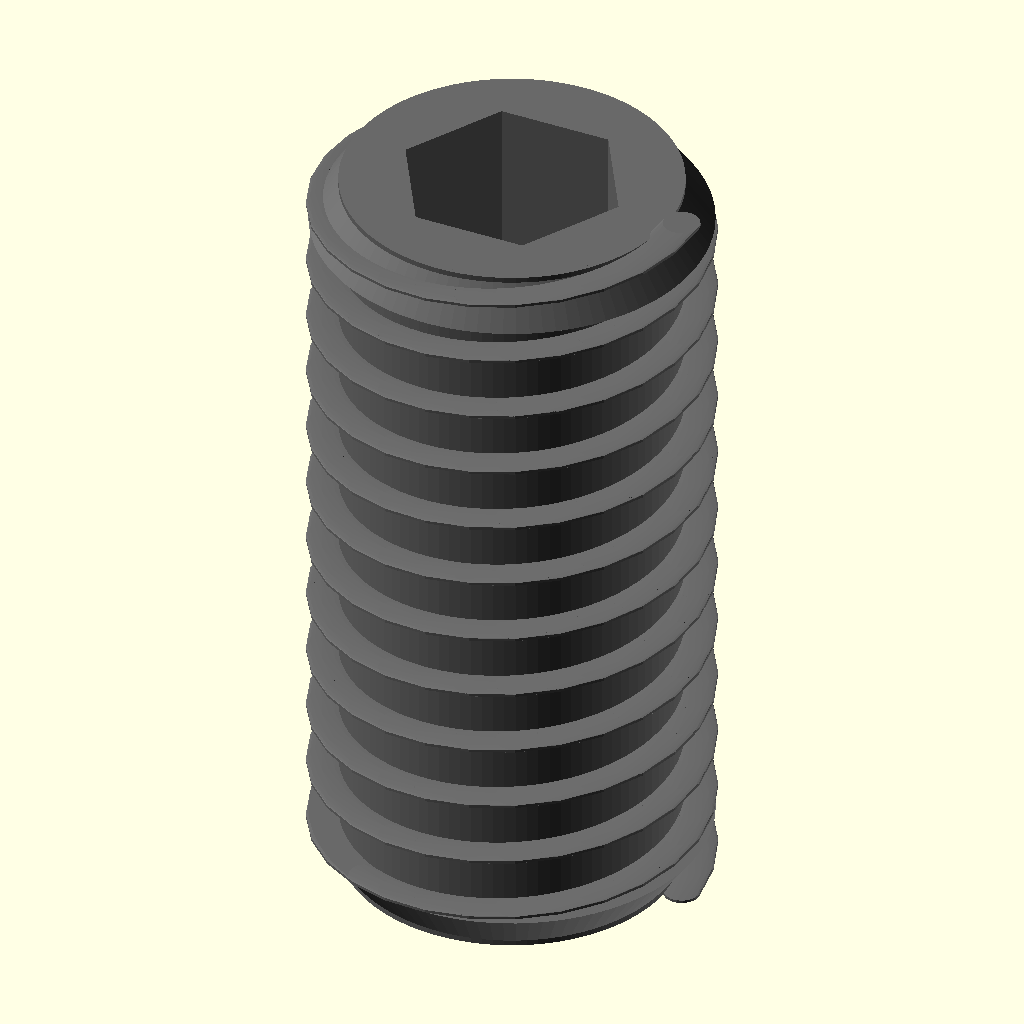
Cell 1: the model at its default parameters.
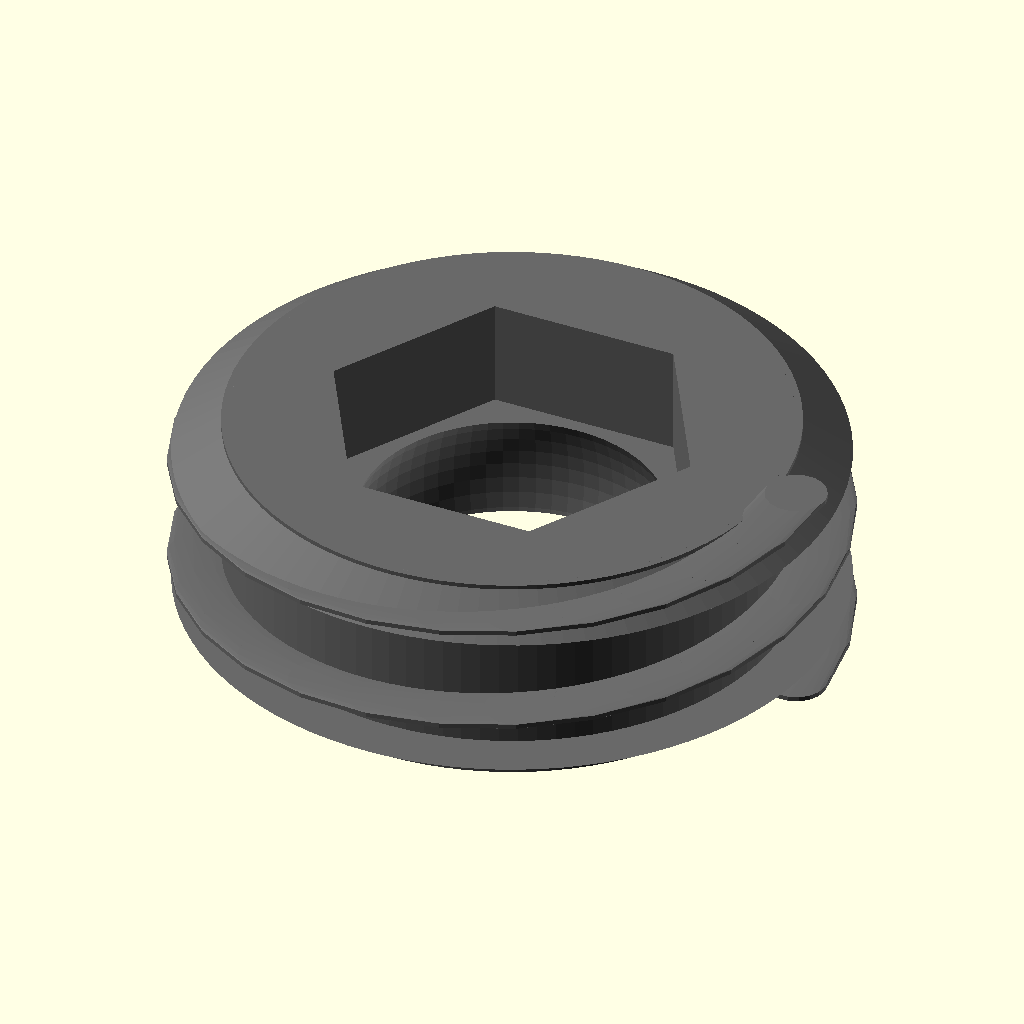
Cell 2: the same model with length_mm = 1.
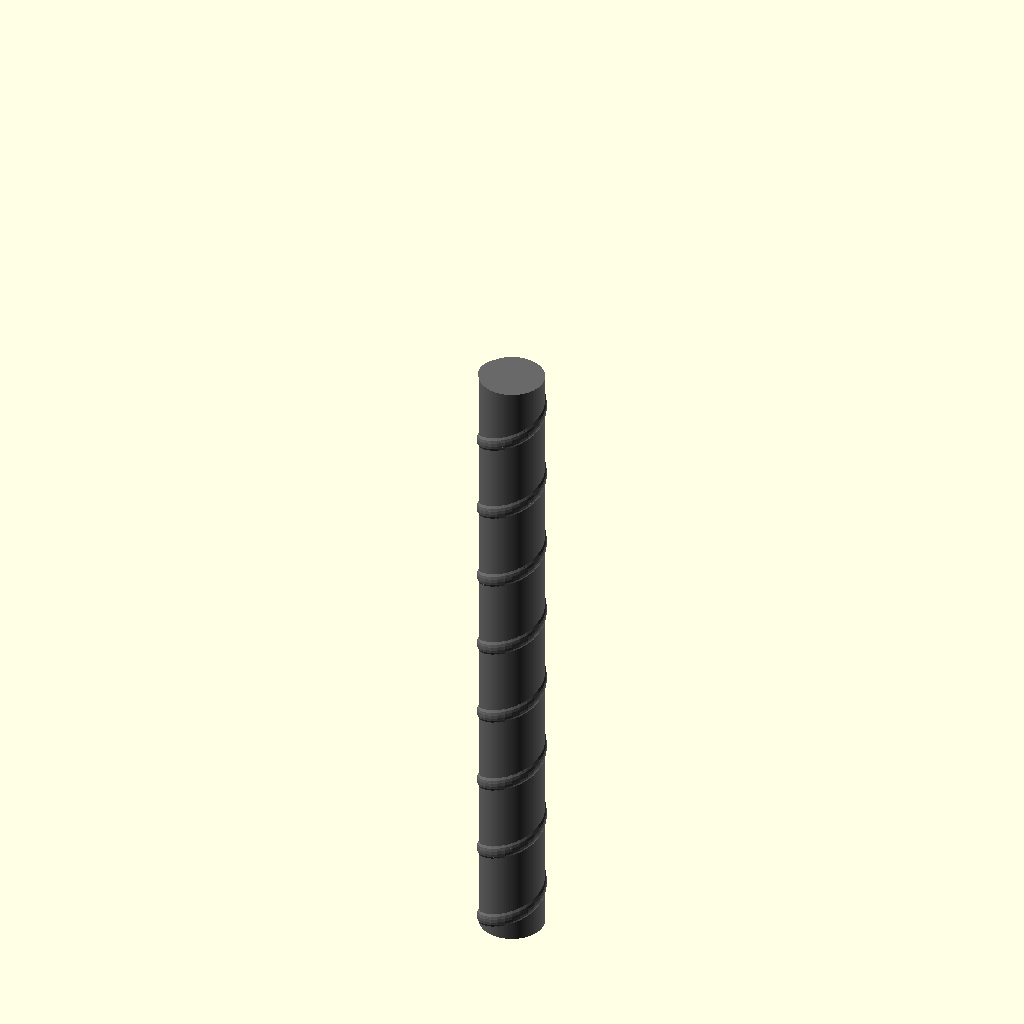
Cell 3: thread_major_d_mm = 0.1 (everything else at default).
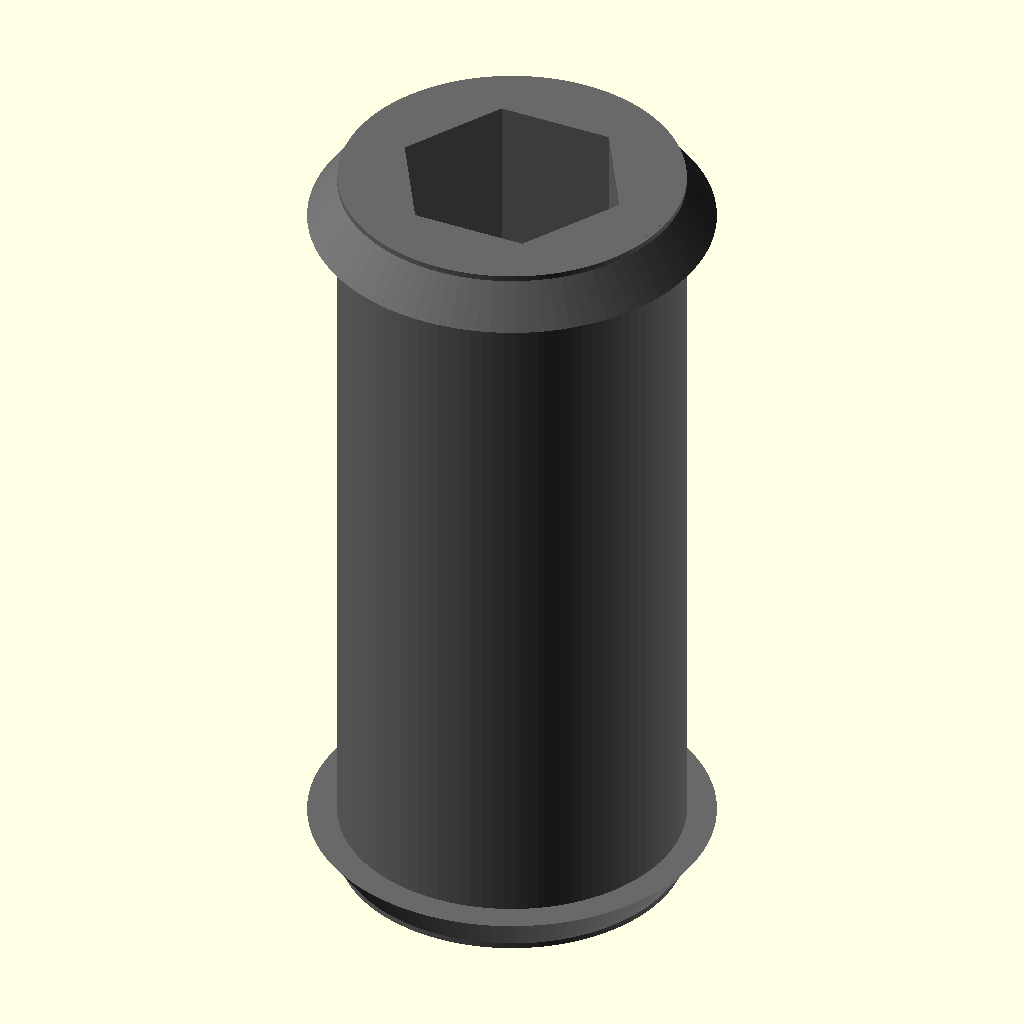
Cell 4 — thread_pitch_mm set to 0.01, the other parameters unchanged.
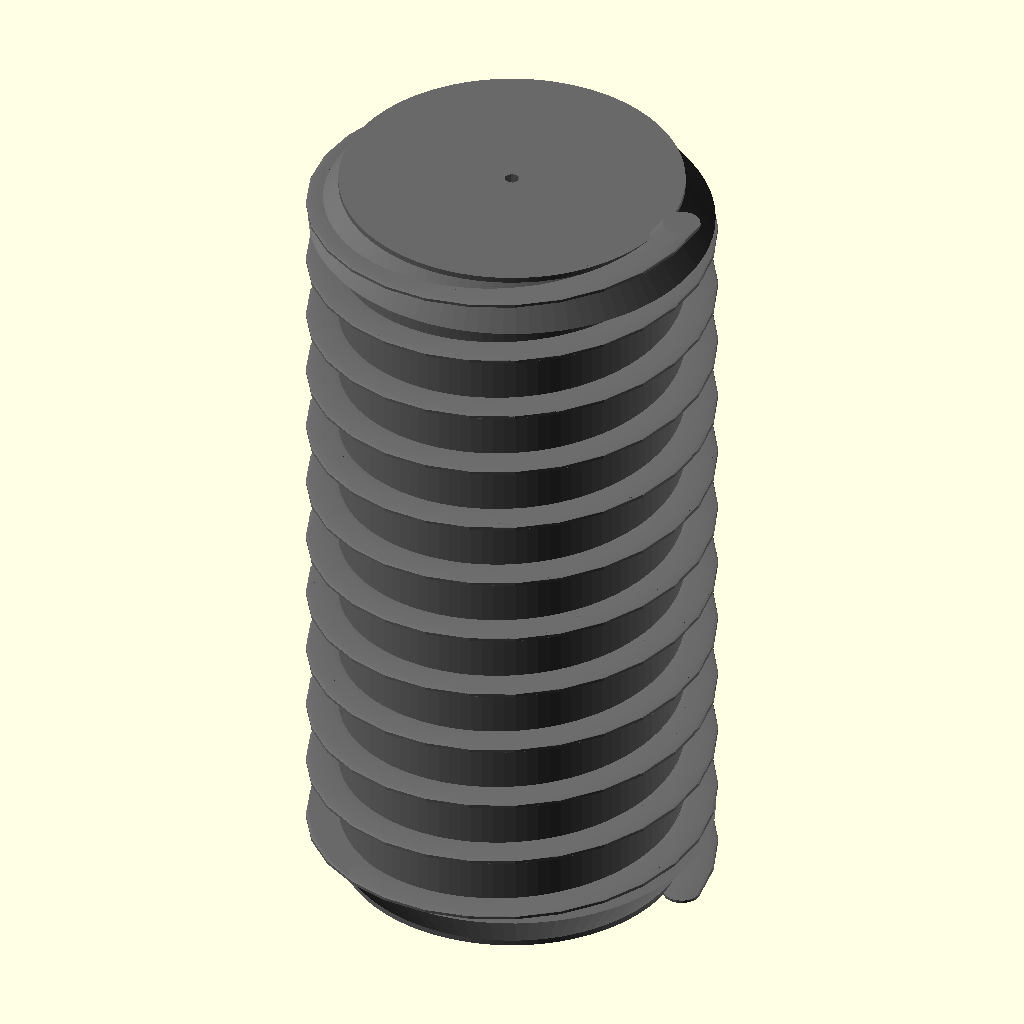
Cell 5: the same model with hex_socket_af_mm = 0.1.
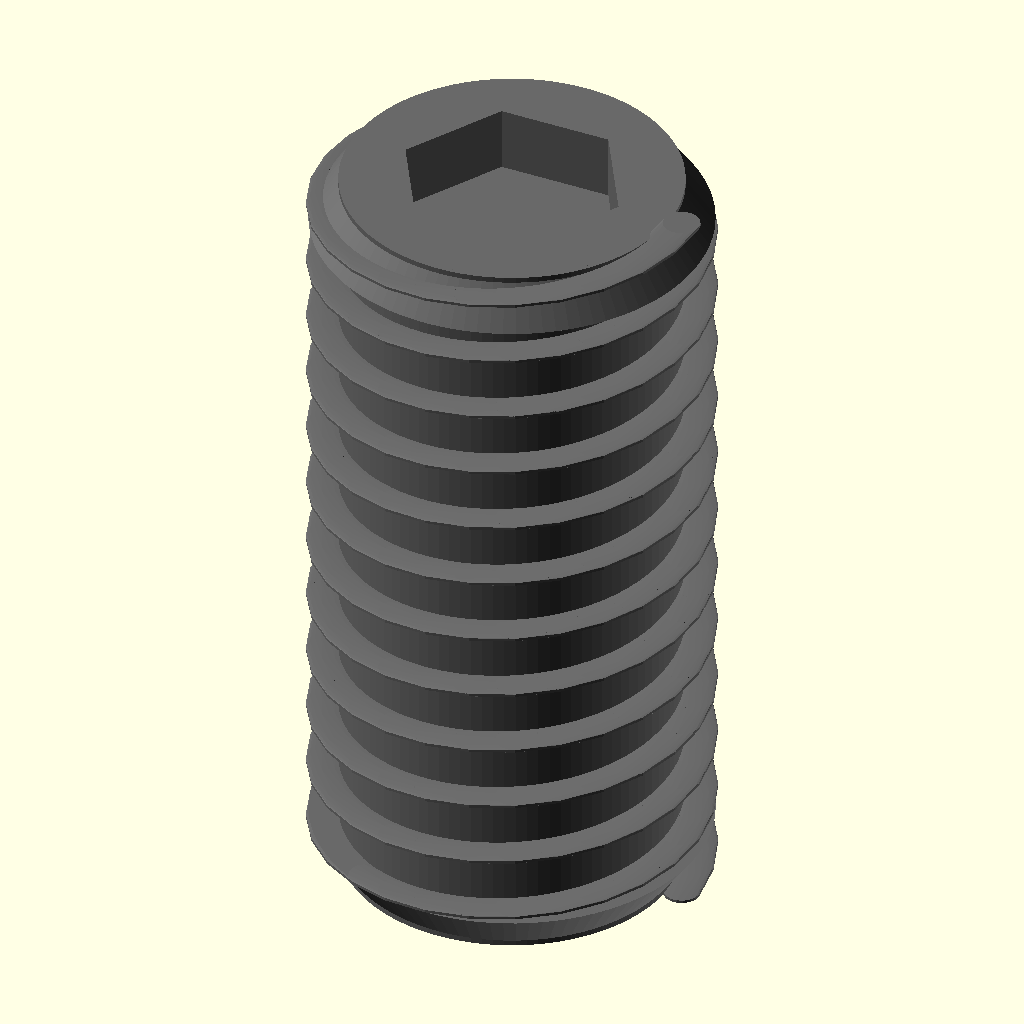
Cell 6 — hex_socket_depth_mm set to 0.1, the other parameters unchanged.
The same orthographic view direction (rotation 55°, 0°, 25°; colour scheme Cornfield) for every cell, with the view re-fitted per cell, so scale and position can differ between cells.
The OpenSCAD source (results/craft/scad/screw__M3_grub_screw.scad):
// M3 grub (set) screw with visible helical threads + hex socket + cup point
// All placements are formula-based; model is one connected solid.

// Parameters
length_mm = 6; //[3:12:1]
thread_major_d_mm = 3; //[2.5:6:0.1]
thread_pitch_mm = 0.5; //[0.35:1:0.01]
hex_socket_af_mm = 1.5; //[1.0:3.0:0.1]
hex_socket_depth_mm = 2; //[1:4:0.1]
thread_clearance_eps = 0.2; //[0.05:0.5:0.05]

// Detail controls
$fn = 96;
thread_depth_mm = 0.22;          // radial thread height (cosmetic but 3D)
thread_profile_w_mm = 0.28;      // tangential width of thread ridge
thread_steps_per_turn = 28;      // higher = smoother helix
cup_point_depth_mm = 0.45;       // cup point depth
cup_point_r_mm = 0.75;           // cup point radius

// --- Helpers ---
function clamp(x, a, b) = min(max(x, a), b);

module thread_ridge(major_r, depth, pitch, len, w, steps_per_turn) {
    // Creates a helical "ridge" by hulling small cylinders along a helix.
    // This yields a real 3D thread appearance (not just a twisted extrusion).
    turns = len / pitch;
    steps = max(8, ceil(turns * steps_per_turn));
    dz = len / steps;
    dtheta = 360 * turns / steps;

    // Ridge center radius (slightly below major radius so it fuses well)
    rr = major_r - depth * 0.55;

    for (i = [0 : steps-1]) {
        z0 = -len/2 + i*dz;
        z1 = z0 + dz;
        a0 = i*dtheta;
        a1 = (i+1)*dtheta;

        hull() {
            rotate([0,0,a0]) translate([rr,0,z0])
                cylinder(r=w/2, h=dz*1.2, center=true, $fn=18);
            rotate([0,0,a1]) translate([rr,0,z1])
                cylinder(r=w/2, h=dz*1.2, center=true, $fn=18);
        }
    }
}

module hex_socket_cut(af, depth, eps) {
    // Hex prism sized by across-flats (AF)
    r_hex = af / (2*cos(30));
    cylinder(r=r_hex, h=depth + 2*eps, center=true, $fn=6);
}

module cup_point_cut(r, depth, eps) {
    // Concave cup point: subtract a sphere segment from the end face
    // Place sphere center slightly inside the end so it forms a cup.
    translate([0,0, -depth + eps])
        sphere(r=r, $fn=64);
}

// --- Main screw ---
module screw() {
    major_r = thread_major_d_mm/2;
    // Ensure minor radius stays positive
    minor_r = max(0.2, major_r - thread_depth_mm);

    // Keep socket depth within length
    sock_depth = clamp(hex_socket_depth_mm, 0.5, length_mm - 0.5);

    // Cup point sizing safety
    cup_d = clamp(cup_point_depth_mm, 0.1, length_mm/2 - 0.2);
    cup_r = clamp(cup_point_r_mm, 0.3, major_r*0.95);

    color("DimGray")
    difference() {
        // Solid body with raised helical thread ridge fused to a minor cylinder
        union() {
            // Core (minor diameter)
            cylinder(r=minor_r, h=length_mm, center=true);

            // Raised helical ridge up to major diameter
            thread_ridge(
                major_r = major_r,
                depth   = thread_depth_mm,
                pitch   = thread_pitch_mm,
                len     = length_mm,
                w       = thread_profile_w_mm,
                steps_per_turn = thread_steps_per_turn
            );

            // Slight end chamfers (typical set screw edges)
            cham_h = min(0.35, length_mm/6);
            cham_r = min(0.25, thread_depth_mm*1.2);
            translate([0,0, length_mm/2 - cham_h/2])
                cylinder(r1=major_r, r2=major_r - cham_r, h=cham_h, center=true);
            translate([0,0,-length_mm/2 + cham_h/2])
                cylinder(r1=major_r - cham_r, r2=major_r, h=cham_h, center=true);
        }

        // Hex socket cut from the "top" end
        translate([0,0, length_mm/2 - sock_depth/2 + thread_clearance_eps])
            hex_socket_cut(hex_socket_af_mm, sock_depth, thread_clearance_eps);

        // Cup point cut from the "bottom" end
        translate([0,0, -length_mm/2 + cup_d])
            cup_point_cut(cup_r, cup_d, thread_clearance_eps);
    }
}

// Assembly
module assembly() {
    screw();
}

assembly();
Parameter table extracted from the source (name, type, default, range or options):
length_mm: number, default 6, range 1 to 3, step 12
thread_major_d_mm: number, default 3, range 0.1 to 2.5, step 6
thread_pitch_mm: number, default 0.5, range 0.01 to 0.35, step 1
hex_socket_af_mm: number, default 1.5, range 0.1 to 1, step 3
hex_socket_depth_mm: number, default 2, range 0.1 to 1, step 4
thread_clearance_eps: number, default 0.2, range 0.05 to 0.05, step 0.5
thread_depth_mm: number, default 0.22
thread_profile_w_mm: number, default 0.28
thread_steps_per_turn: number, default 28
cup_point_depth_mm: number, default 0.45
cup_point_r_mm: number, default 0.75
